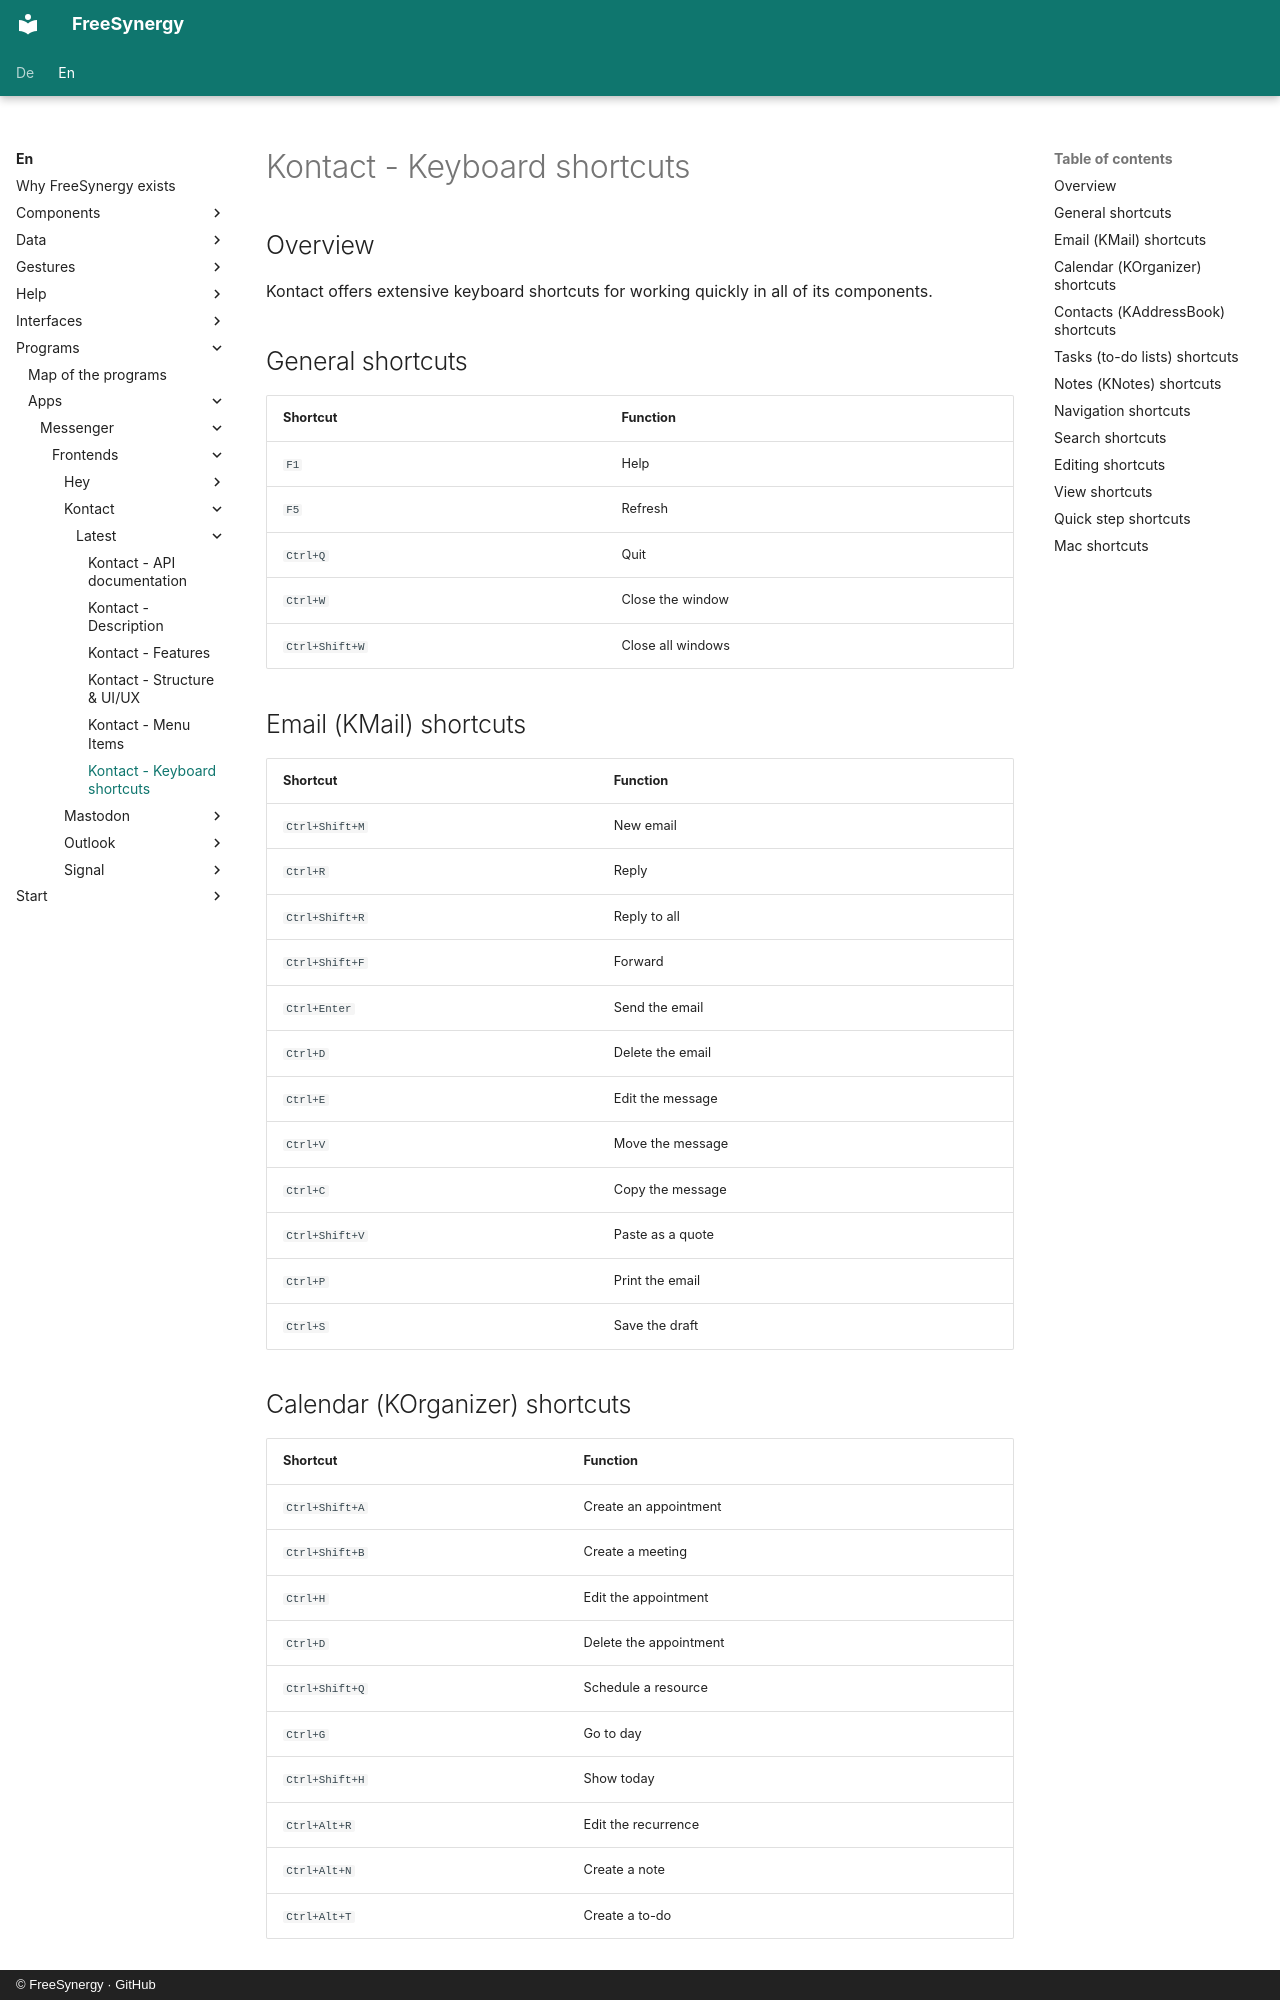

repository: FreeSynergy/fs-documentation · page: en/programs/apps/messenger/frontends/kontact/latest/shortcuts/index.html · generator: mkdocs · copyright: © FreeSynergy · GitHub

# Kontact - Keyboard shortcuts

## Overview

Kontact offers extensive keyboard shortcuts for working quickly in all of its components.

## General shortcuts

| Shortcut | Function |
|----------|----------|
| `F1` | Help |
| `F5` | Refresh |
| `Ctrl+Q` | Quit |
| `Ctrl+W` | Close the window |
| `Ctrl+Shift+W` | Close all windows |

## Email (KMail) shortcuts

| Shortcut | Function |
|----------|----------|
| `Ctrl+Shift+M` | New email |
| `Ctrl+R` | Reply |
| `Ctrl+Shift+R` | Reply to all |
| `Ctrl+Shift+F` | Forward |
| `Ctrl+Enter` | Send the email |
| `Ctrl+D` | Delete the email |
| `Ctrl+E` | Edit the message |
| `Ctrl+V` | Move the message |
| `Ctrl+C` | Copy the message |
| `Ctrl+Shift+V` | Paste as a quote |
| `Ctrl+P` | Print the email |
| `Ctrl+S` | Save the draft |

## Calendar (KOrganizer) shortcuts

| Shortcut | Function |
|----------|----------|
| `Ctrl+Shift+A` | Create an appointment |
| `Ctrl+Shift+B` | Create a meeting |
| `Ctrl+H` | Edit the appointment |
| `Ctrl+D` | Delete the appointment |
| `Ctrl+Shift+Q` | Schedule a resource |
| `Ctrl+G` | Go to day |
| `Ctrl+Shift+H` | Show today |
| `Ctrl+Alt+R` | Edit the recurrence |
| `Ctrl+Alt+N` | Create a note |
| `Ctrl+Alt+T` | Create a to-do |
